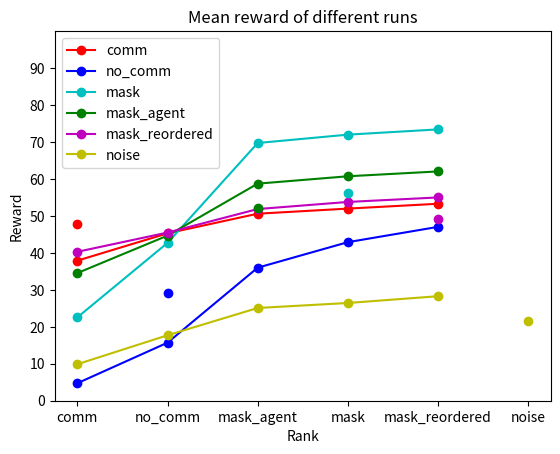

Reproduce this figure in Python.
import numpy as np
import matplotlib.pyplot as plt



# no message (284-49)
# mean: 29.27, ranks: [ 4.733 15.704 35.995 42.901 47.04 ]
no_msg_49 = np.array([29.27, 4.733, 15.704, 35.995, 42.901, 47.04 ])
# (284-44, same seed)
# mean: 51.71, ranks: [20.648 36.797 63.31  67.916 69.879]
no_msg_44 = np.array([51.71, 20.648, 36.797, 63.31,  67.916, 69.879])
# (284-39, same seed)
# mean: 48.08, ranks: [17.6   34.293 58.681 63.892 65.921]
no_msg_39 = np.array([48.08, 17.6,   34.293, 58.681, 63.892, 65.921])

# message (276-49)
# mean: 47.81, ranks: [37.896 45.294 50.603 51.981 53.291]
msg = np.array([47.81, 37.896, 45.294, 50.603, 51.981, 53.291])

# toggle all dim (278-99)
# mean: 56.08, ranks: [22.548 42.7   69.728 71.991 73.409]
toggle_all = np.array([56.08, 22.548, 42.7,   69.728, 71.991, 73.409])

# toggle 2 dim only: (283-99)
# mean: 52.14, ranks: [34.538 44.669 58.732 60.727 62.04 ]
toggle_2 = np.array([52.14, 34.538, 44.669, 58.732, 60.727, 62.04 ])

# toggle all dim, dist inf: (282-99)
# mean: 49.29, ranks: [40.289 45.501 51.859 53.781 55.002]
toggle_all_inf = np.array([49.29, 40.289, 45.501, 51.859, 53.781, 55.002])

# nose 2 9 (269-74)
noise = np.array([21.48, 9.875, 17.711 ,25.094 ,26.444 ,28.279])

x = np.arange(1, 6)

plt.plot(x, msg[1:], 'or-', label="comm")
plt.plot(x, no_msg_49[1:], 'ob-', label="no_comm")
plt.plot(x, toggle_all[1:], 'oc-', label="mask")
plt.plot(x, toggle_2[1:], 'og-', label="mask_agent")
plt.plot(x, toggle_all_inf[1:], 'om-', label="mask_reordered")
plt.plot(x, noise[1:], 'oy-', label="noise")
plt.legend()
plt.xticks(x)
plt.yticks(np.arange(0, 100, step=10))
plt.ylim(0, 100)
plt.xlabel("Rank")
plt.ylabel("Reward")
plt.title("Reward of predators at different ranks")
# img_path = os.path.join(path, "rewards-summary.png")
# plt.savefig(img_path, dpi=200)
plt.show()

mean = np.array([msg[0], no_msg_49[0], toggle_2[0], toggle_all[0], toggle_all_inf[0]])
plt.plot(1, msg[0], 'or')
plt.plot(2, no_msg_49[0], 'ob')
plt.plot(3, toggle_2[0], 'og')
plt.plot(4, toggle_all[0], 'oc')
plt.plot(5, toggle_all_inf[0], 'om')
plt.plot(6, noise[0], 'oy')
plt.xticks(np.arange(1,7), ["comm", "no_comm", "mask_agent", "mask", "mask_reordered", "noise"])
plt.yticks(np.arange(0, 100, step=10))
plt.ylim(0, 100)
plt.ylabel("Reward")
plt.title("Mean reward of different runs")
plt.show()
